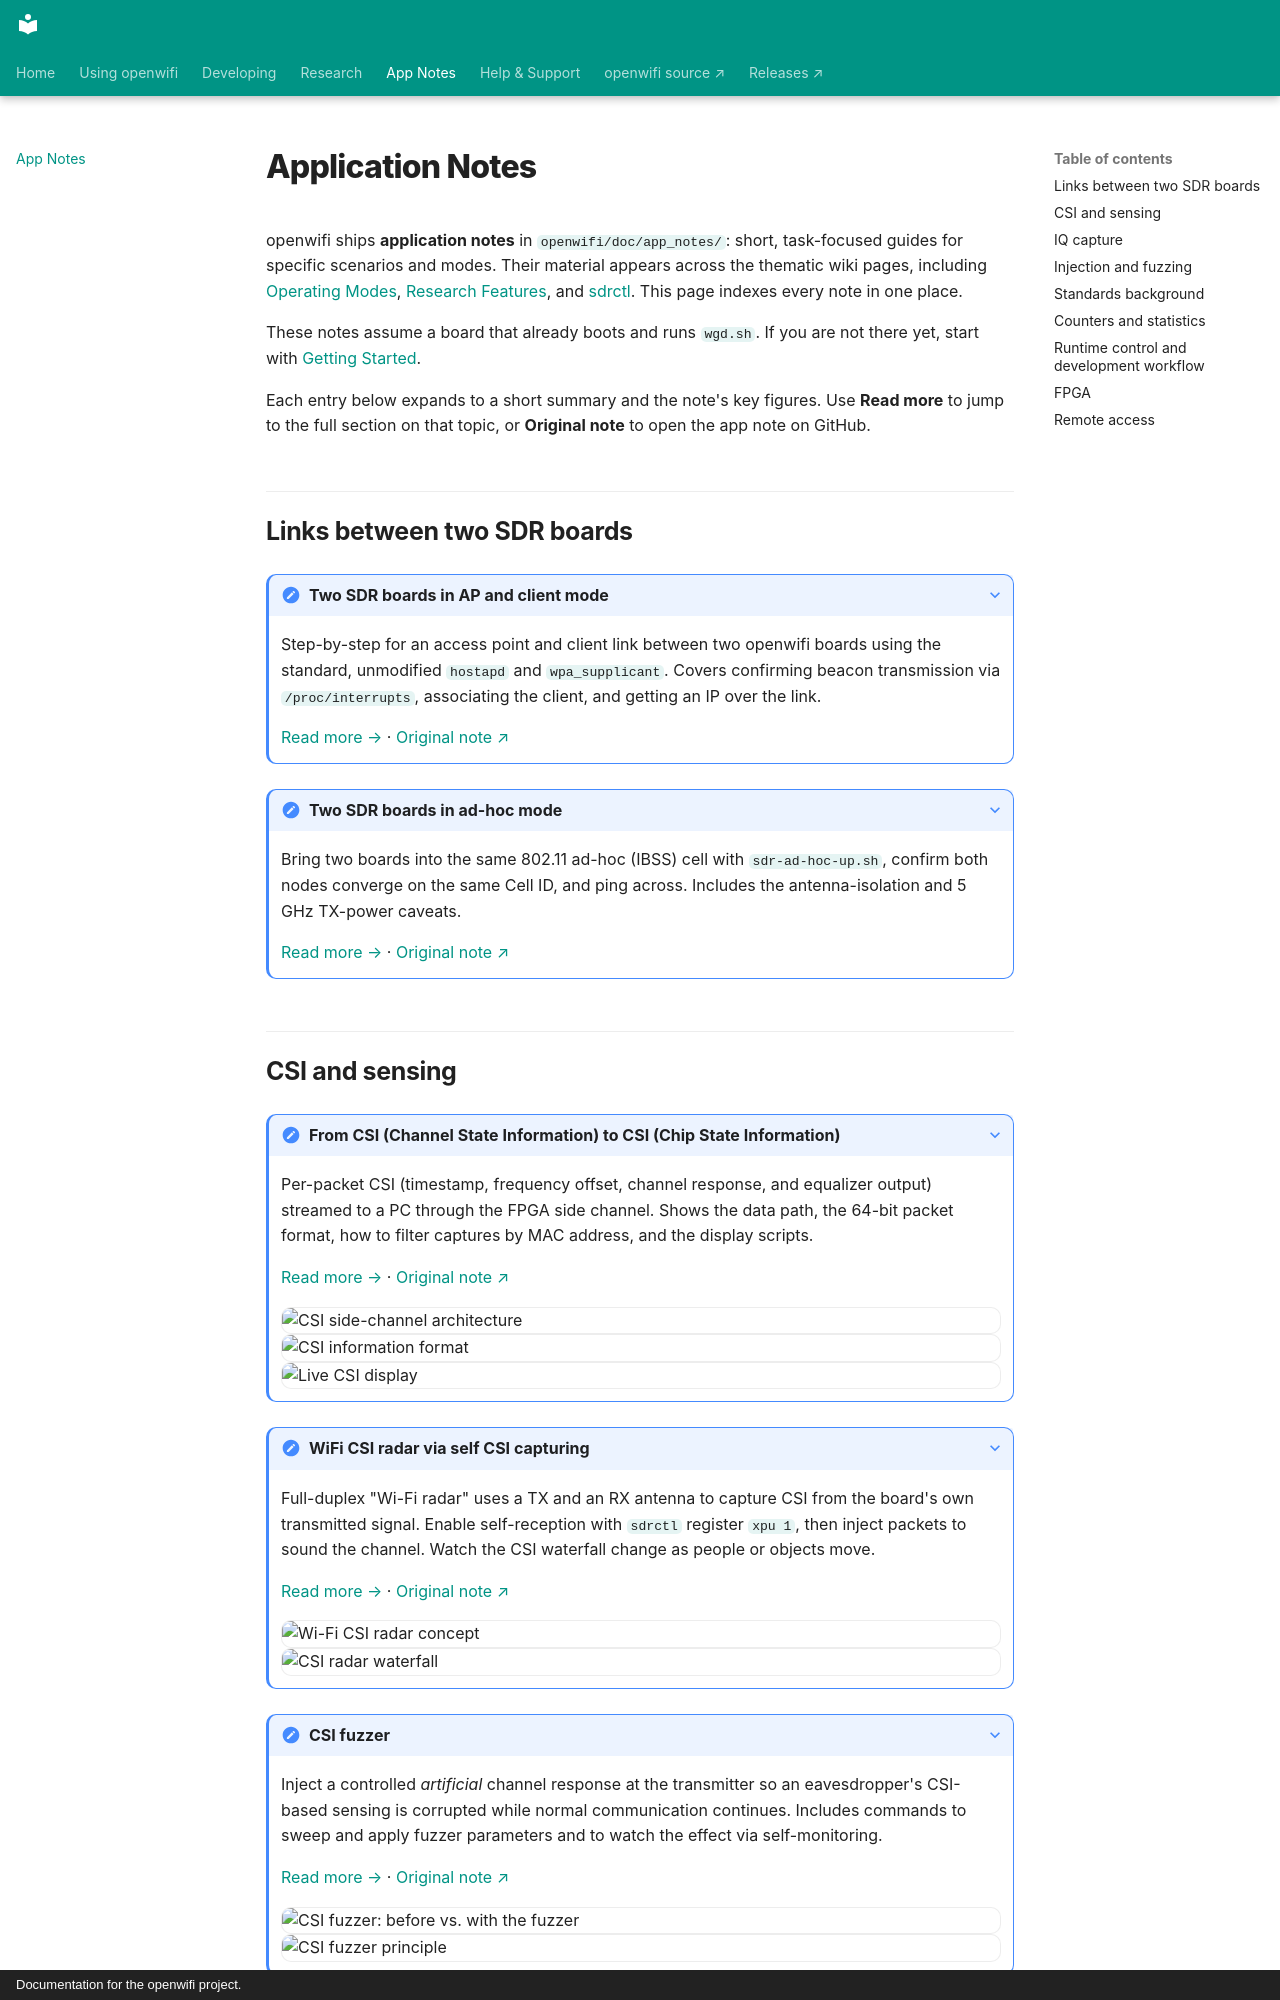

repository: thomas-montano/OpenWifi-Wiki · page: Application-Notes/index.html · generator: mkdocs · copyright: Documentation for the openwifi project.

---
description: 'Index of the openwifi application notes: AP and client links, CSI and sensing, IQ capture, packet injection and fuzzing, statistics, runtime control, FPGA, and remote access.'
---

# Application Notes

openwifi ships **application notes** in [`openwifi/doc/app_notes/`](https://github.com/open-sdr/openwifi/blob/master/doc/app_notes/README.md): short, task-focused guides for specific scenarios and modes. Their material appears across the thematic wiki pages, including [Operating Modes](Operating-Modes.md), [Research Features](Research-Features.md), and [sdrctl](sdrctl-and-Runtime-Control.md). This page indexes every note in one place.

These notes assume a board that already boots and runs `wgd.sh`. If you are not there yet, start with [Getting Started](Getting-Started.md).

Each entry below expands to a short summary and the note's key figures. Use **Read more** to jump to the full section on that topic, or **Original note** to open the app note on GitHub.

## Links between two SDR boards

??? note "Two SDR boards in AP and client mode"
    Step-by-step for an access point and client link between two openwifi boards using the standard, unmodified `hostapd` and `wpa_supplicant`. Covers confirming beacon transmission via `/proc/interrupts`, associating the client, and getting an IP over the link.

    [Read more →](Operating-Modes.md#access-point) · [Original note ↗](https://github.com/open-sdr/openwifi/blob/master/doc/app_notes/ap-client-two-sdr.md)

??? note "Two SDR boards in ad-hoc mode"
    Bring two boards into the same 802.11 ad-hoc (IBSS) cell with `sdr-ad-hoc-up.sh`, confirm both nodes converge on the same Cell ID, and ping across. Includes the antenna-isolation and 5 GHz TX-power caveats.

    [Read more →](Operating-Modes.md#ad-hoc-ibss) · [Original note ↗](https://github.com/open-sdr/openwifi/blob/master/doc/app_notes/ad-hoc-two-sdr.md)
